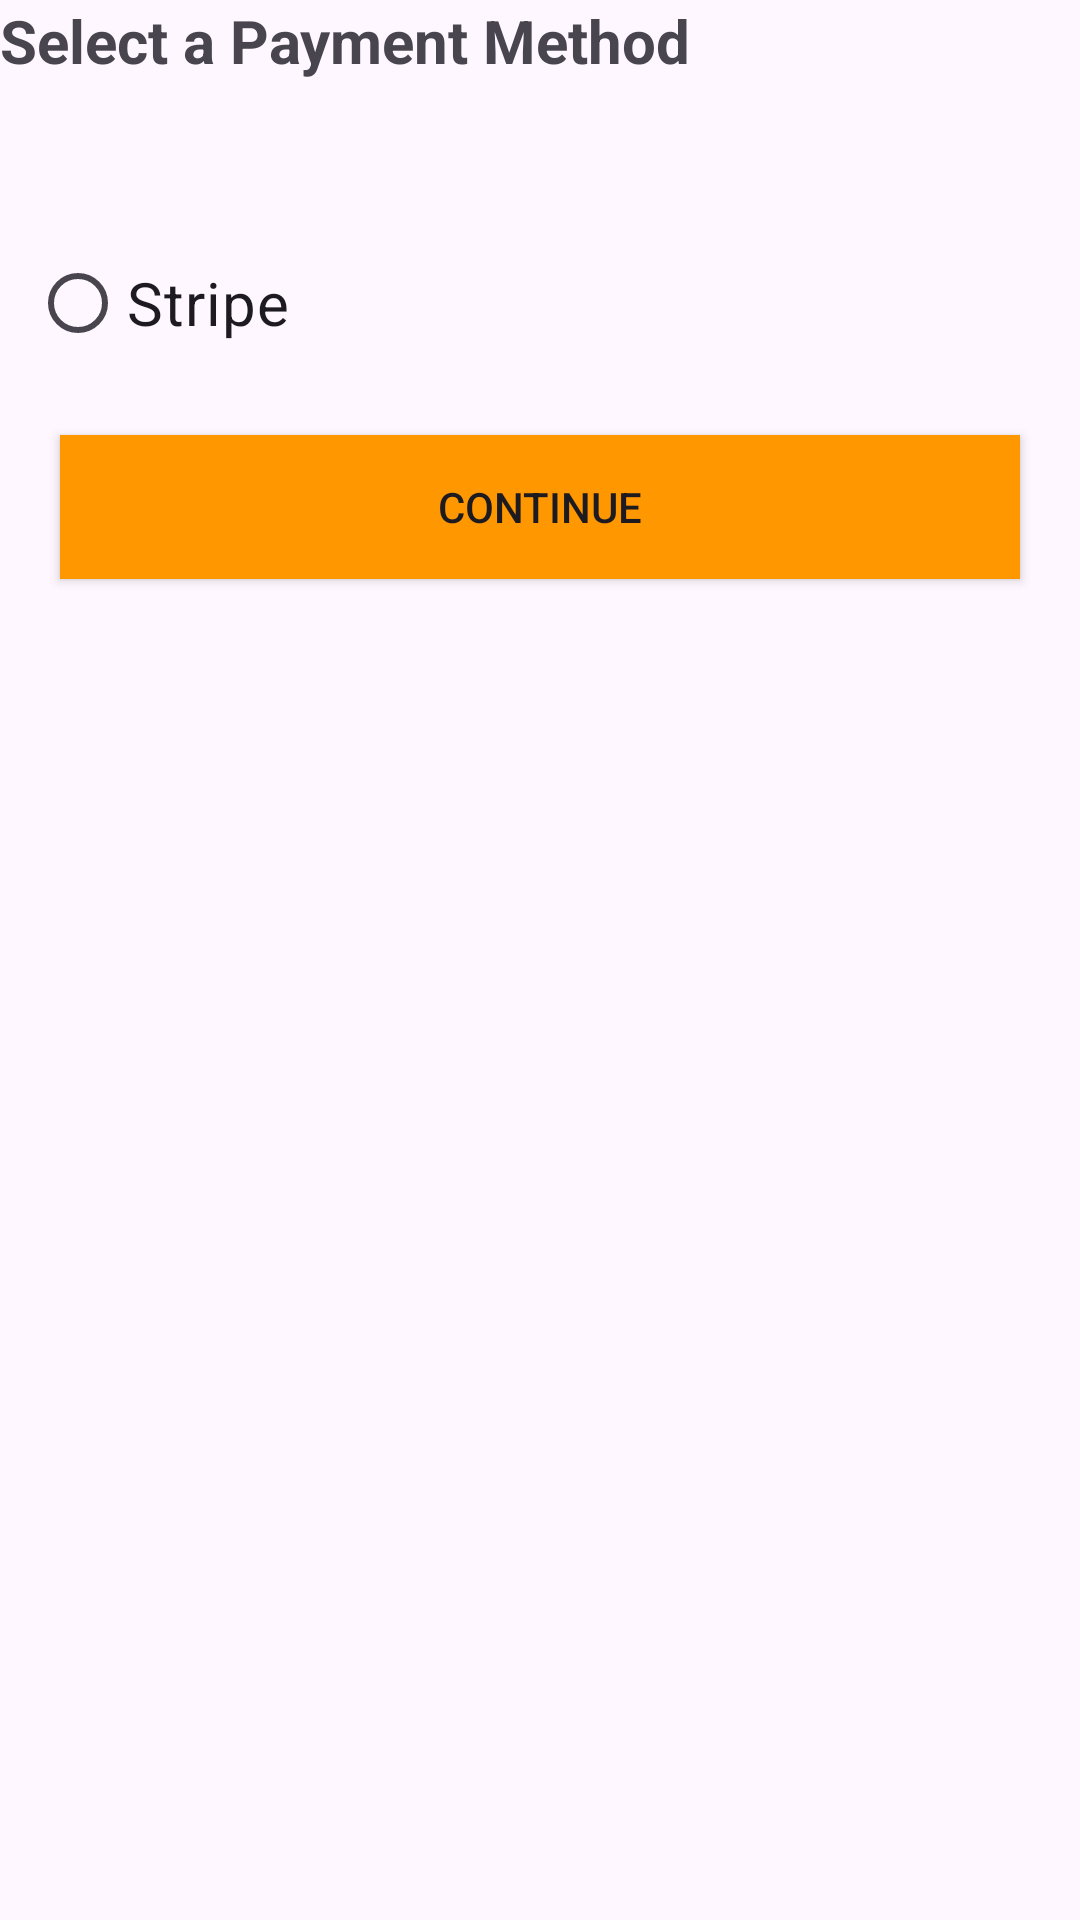

Layout XML and referenced resources for this Android screen:
<!-- AndroidManifest.xml: application theme Theme.AmazonClone -->
<!-- res/layout/fragment_payment.xml -->
<?xml version="1.0" encoding="utf-8"?>
<layout xmlns:android="http://schemas.android.com/apk/res/android"
    xmlns:tools="http://schemas.android.com/tools"
    tools:context=".fragments.MoreFragment">

    <RelativeLayout
        android:layout_width="match_parent"
        android:layout_height="match_parent">
        <LinearLayout
            android:orientation="vertical"
            android:layout_width="match_parent"
            android:layout_height="match_parent">
            <TextView
                android:id="@+id/payment_toptv"
                android:layout_width="match_parent"
                android:layout_height="wrap_content"
                android:textSize="20dp"
                android:textStyle="bold"
                android:text="Select a Payment Method"/>
            <RadioGroup
                android:layout_marginTop="50dp"
                android:id="@+id/payment_groupradio"
                android:layout_marginLeft="10dp"
                android:layout_width="fill_parent"
                android:layout_height="wrap_content">

                
                
                <RadioButton
                    android:layout_width="fill_parent"
                    android:layout_height="wrap_content"
                    android:id="@+id/striperadio"
                    android:text="Stripe"
                    android:textSize="20sp"/>
            </RadioGroup>
            <androidx.appcompat.widget.AppCompatButton
                android:layout_marginLeft="20dp"
                android:layout_marginRight="20dp"
                android:id="@+id/btn_paymentsubmit"
                android:layout_marginTop="20dp"
                android:paddingLeft="30dp"
                android:paddingRight="30dp"
                android:gravity="center"
                android:layout_gravity="center"
                android:layout_width="match_parent"
                android:layout_height="wrap_content"
                android:text="Continue"
                android:background="#FF9800"/>
        </LinearLayout>

    </RelativeLayout>


</layout>
<!-- resources referenced by this layout -->
<resources>
  <style name="Theme.AmazonClone" parent="Base.Theme.AmazonClone" />
  <style name="Base.Theme.AmazonClone" parent="Theme.Material3.DayNight.NoActionBar">
          
          
          <item name="colorPrimary">@color/accentColor</item>
      </style>
  <color name="accentColor">#84D8E2</color>
</resources>
